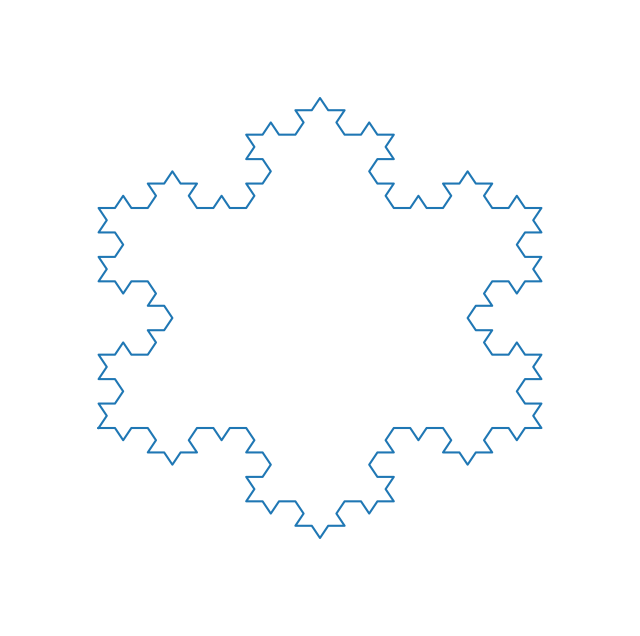
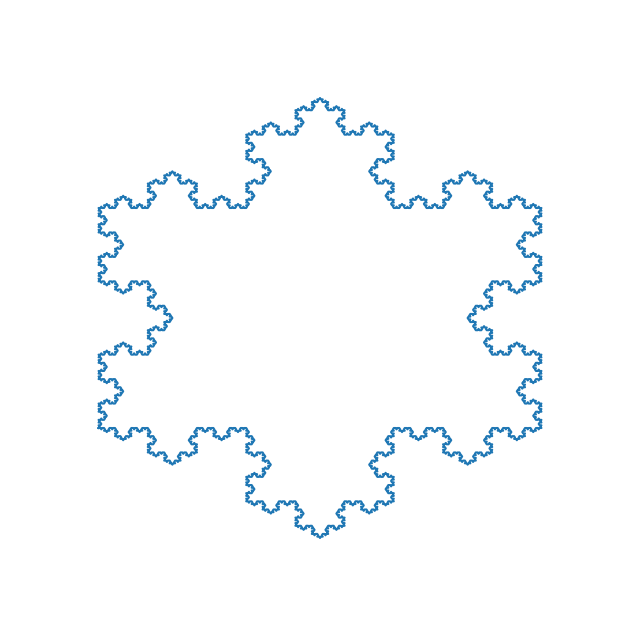

These figures' Python source, in order:
"""Plot some pretty fractals.

This script plots two Koch snowflakes (koch1.pdf and koch2.pdf). 
The code below was adapted from

https://programmer.group/use-matplotlib-to-draw-snowflakes-and-snow-scenes.html

"""
import numpy as np
import matplotlib.pyplot as plt


def rotate(p, d):
    a = np.radians(d)
    m = np.array([[np.cos(a), np.sin(a)], [-np.sin(a), np.cos(a)]])
    return np.dot(p, m)


def koch_curve(p, q):
    p, q = np.array(p), np.array(q)
    u = p + (q - p) / 3
    v = q - (q - p) / 3
    w = rotate(v - u, 60) + u
    return u.tolist(), v.tolist(), w.tolist()


def snow(triangle, k):
    for i in range(k):
        result = list()
        t_len = len(triangle)
        for j in range(t_len):
            p = triangle[j]
            q = triangle[(j + 1) % t_len]
            u, v, w = koch_curve(p, q)
            result.extend([p, u, w, v])
        triangle = result.copy()
    triangle.append(triangle[0])
    return triangle


# Panel 1
fig = plt.figure(figsize=(8, 8))
data = np.array(snow([(0, 0), (0.5, 0.8660254), (1, 0)], 3))
x, y = np.split(data, 2, axis=1)
plt.plot(x, y)
plt.gca().margins(0.2, 0.2)
plt.gca().axis("off")
fig.savefig("koch1.pdf", bbox_inches="tight")

# Panel 2
fig = plt.figure(figsize=(8, 8))
data = np.array(snow([(0, 0), (0.5, 0.8660254), (1, 0)], 5))
x, y = np.split(data, 2, axis=1)
plt.plot(x, y)
plt.gca().margins(0.2, 0.2)
plt.gca().axis("off")
fig.savefig("koch2.pdf", bbox_inches="tight")
